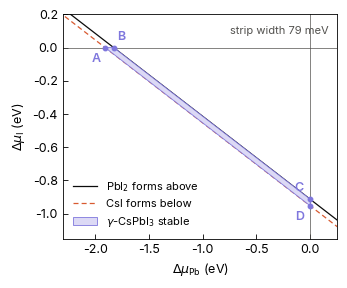

Source code (Python): (Note: this script raises an exception after producing the figure.)
#!/usr/bin/env python3
"""
Chemical-potential stability region of gamma-CsPbI3 from the VASP energies (step 5).

Formation enthalpies (eV per formula unit) from the VASP reference phases (job 217911)
and the relaxed gamma unit cell / 4 (job 217910); elements bcc Cs, fcc Pb, solid I2.

Conditions (Delta mu_i = mu_i - mu_i(element)):
    Delta mu_Cs + Delta mu_Pb + 3 Delta mu_I = DH(CsPbI3)      (CsPbI3 forms)
    every Delta mu_i <= 0                                      (no element precipitates)
    Delta mu_Cs + Delta mu_I   <= DH(CsI)                      (no CsI)
    Delta mu_Pb + 2 Delta mu_I <= DH(PbI2)                     (no PbI2)
delta-CsPbI3 has the same composition, so it cannot be a boundary: it either leaves the
region unchanged (if above gamma) or removes it (if below), and gamma is then treated as
metastable, as is usual for the perovskite phases.

Writes assets/stability_region.png and vasp/05_reference_phases/stability_region.txt.
Run from the project root:  python3 tools/stability_region.py
"""

import itertools
import os

import matplotlib
matplotlib.use("Agg")
import matplotlib.pyplot as plt
import numpy as np
from matplotlib import font_manager
from matplotlib.patches import Polygon

DH_VASP = {"CsI": -3.079, "PbI2": -1.827, "CsPbI3": -4.985}   # eV per formula unit

# ---- figure style (same as the other project figures) ---------------------------
FONT = "Inter" if any(f.name == "Inter" for f in font_manager.fontManager.ttflist) else "DejaVu Sans"
plt.rcParams.update({"font.family": FONT, "font.size": 9, "axes.linewidth": 0.6,
                     "xtick.major.width": 0.6, "ytick.major.width": 0.6,
                     "xtick.direction": "in", "ytick.direction": "in"})
CM = 1 / 2.54
TXT, MUT, ORANGE, PURPLE, FILL = "#0B0B0B", "#52514E", "#D85A30", "#7F77DD", "#DCD9F5"
# ------------------------------------------------------------------------------


def load():
    return dict(DH_VASP)


def region(dh):
    """Vertices of {A x <= b} in x = (dmu_Pb, dmu_I)."""
    H = dh["CsPbI3"]
    A = np.array([[1, 0], [0, 1],            # dmu_Pb <= 0, dmu_I <= 0
                  [-1, -3],                  # dmu_Cs <= 0
                  [-1, -2],                  # no CsI
                  [1, 2]])                   # no PbI2
    b = np.array([0, 0, -H, -(H - dh["CsI"]), dh["PbI2"]])
    pts = []
    for i, j in itertools.combinations(range(len(A)), 2):
        M = A[[i, j]]
        if abs(np.linalg.det(M)) < 1e-12:
            continue
        x = np.linalg.solve(M, b[[i, j]])
        if np.all(A @ x <= b + 1e-9):
            pts.append(x)
    pts = np.unique(np.round(pts, 6), axis=0)
    c = pts.mean(axis=0)
    return pts[np.argsort(np.arctan2(pts[:, 1] - c[1], pts[:, 0] - c[0]))]


def main():
    dh = load()
    H = dh["CsPbI3"]
    V = region(dh)
    names = {}
    # label the corners: I-rich end (dmu_I = 0) and I-poor end (dmu_Pb = 0)
    for v in V:
        if abs(v[1]) < 1e-6:
            names[tuple(v)] = "A" if v[0] < V[:, 0][np.abs(V[:, 1]) < 1e-6].max() else "B"
        elif abs(v[0]) < 1e-6:
            names[tuple(v)] = "C" if v[1] > V[:, 1][np.abs(V[:, 0]) < 1e-6].min() else "D"

    fig, ax = plt.subplots(figsize=(8.5 * CM, 7.0 * CM))
    xs = np.linspace(-2.4, 0.3, 50)
    ax.plot(xs, (dh["PbI2"] - xs) / 2, color=TXT, lw=0.9, label="PbI$_2$ forms above")
    ax.plot(xs, (H - dh["CsI"] - xs) / 2, color=ORANGE, lw=0.9, ls=(0, (4, 2.5)), label="CsI forms below")
    ax.add_patch(Polygon(V, closed=True, fc=FILL, ec=PURPLE, lw=0.6, zorder=3,
                         label="$\\gamma$-CsPbI$_3$ stable"))
    for v in V:
        n = names.get(tuple(v))
        if n:
            ax.plot(*v, "o", ms=3.2, color=PURPLE, zorder=4)
            dx, dy, ha, va = {"A": (-0.04, -0.03, "right", "top"), "B": (0.03, 0.03, "left", "bottom"),
                              "C": (-0.06, 0.03, "right", "bottom"), "D": (-0.06, -0.03, "right", "top")}[n]
            ax.text(v[0] + dx, v[1] + dy, n, color=PURPLE, ha=ha, va=va, fontweight="semibold", zorder=5)
    ax.axhline(0, color=MUT, lw=0.5)
    ax.axvline(0, color=MUT, lw=0.5)
    ax.set_xlim(-2.3, 0.25)
    ax.set_ylim(-1.15, 0.2)
    ax.set_xlabel("$\\Delta\\mu_{\\mathrm{Pb}}$ (eV)")
    ax.set_ylabel("$\\Delta\\mu_{\\mathrm{I}}$ (eV)")
    ax.legend(frameon=False, loc="lower left", fontsize=8, handlelength=2.2)
    ax.text(0.97, 0.95, "strip width %.0f meV" % ((dh["PbI2"] - H + dh["CsI"]) * 1000),
            transform=ax.transAxes, ha="right", va="top", color=MUT, fontsize=8)
    fig.tight_layout(pad=0.3)
    os.makedirs("assets", exist_ok=True)
    fig.savefig("assets/stability_region.png", dpi=600, facecolor="white")

    rep = ["Stability region of gamma-CsPbI3 (VASP PBEsol, elements: bcc Cs, fcc Pb, solid I2)", "",
           "Formation enthalpies (eV per formula unit):"]
    rep += ["  %-7s %8.3f" % (k, v) for k, v in dh.items()]
    rep += ["", "Decomposition CsPbI3 -> CsI + PbI2: %.3f eV per formula unit (negative = CsPbI3 stable)"
            % (H - dh["CsI"] - dh["PbI2"]), "",
            "Corners (eV):   dmu_Cs    dmu_Pb    dmu_I"]
    for v in V:
        n = names.get(tuple(v), "-")
        rep.append("  %s           %7.3f   %7.3f   %7.3f" % (n, H - v[0] - 3 * v[1], v[0], v[1]))
    rep += ["", "A, B: iodine-rich (dmu_I = 0). C, D: lead-rich, iodine-poor (dmu_Pb = 0).",
            "Cs4PbI6 and CsPb2I5 not included (published phase diagrams cited instead)."]
    open("vasp/05_reference_phases/stability_region.txt", "w").write("\n".join(rep) + "\n")
    print("\n".join(rep))


if __name__ == "__main__":
    main()
